Run: headless pygame with SDL's dummy video driver; simulated clock (each Clock.tick advances the game by its frame time, no real sleeping); random seed 0; keys injected as events and as key.get_pressed() state; no mouse input.
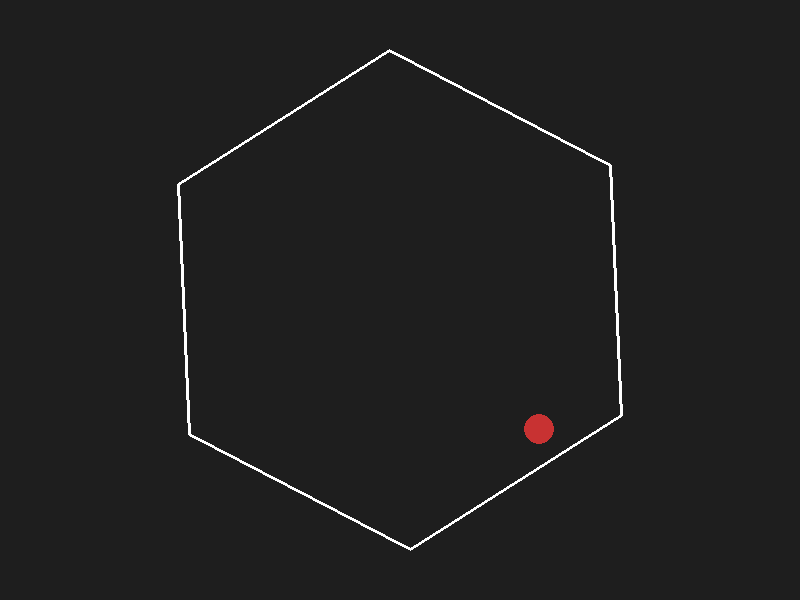
Frame 1 of 4 · flips 1–60 · no input
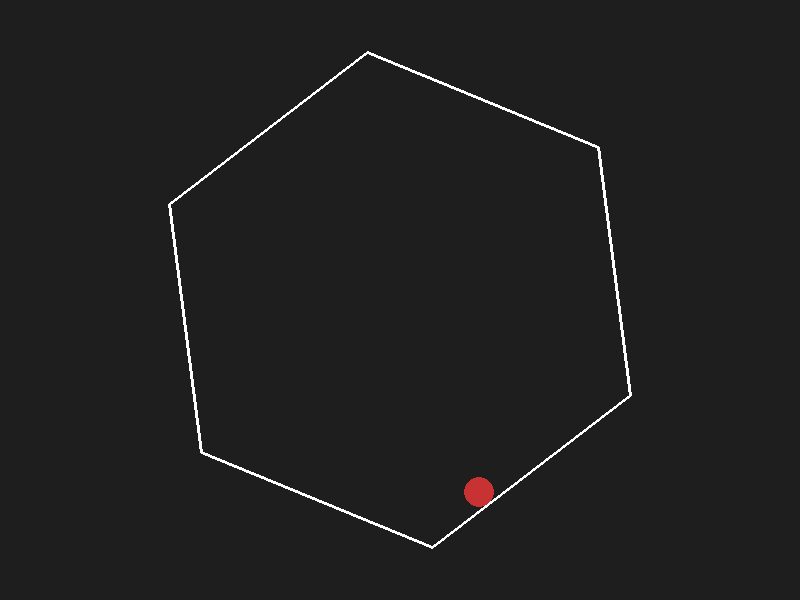
Frame 2 of 4 · flips 61–180 · tapped SPACE, RETURN · held RIGHT (→), D
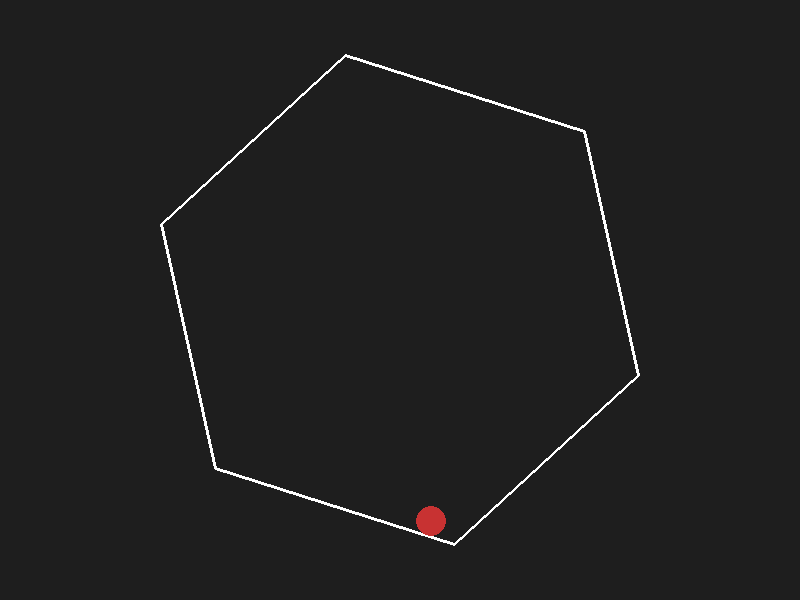
Frame 3 of 4 · flips 181–300 · held DOWN (↓), S
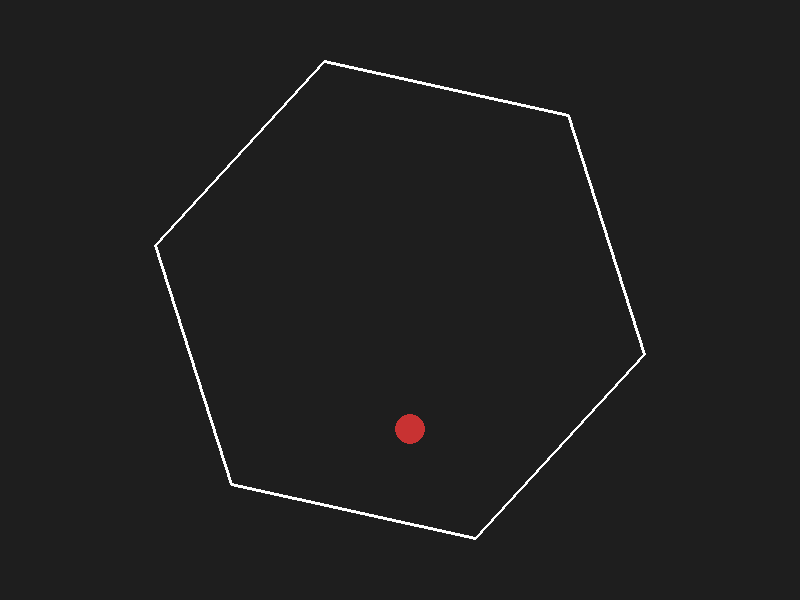
Frame 4 of 4 · flips 301–420 · held LEFT (←), A, UP (↑), W

The pygame program that drew these frames:

import pygame, math, sys

# Inicialização do pygame
pygame.init()

# Parâmetros da janela
WIDTH, HEIGHT = 800, 600
screen = pygame.display.set_mode((WIDTH, HEIGHT))
pygame.display.set_caption("Bola quicando no Hexágono Giratório")
clock = pygame.time.Clock()

# Parâmetros do hexágono
hex_center = (WIDTH // 2, HEIGHT // 2)
hex_radius = 250         # Distância do centro a cada vértice
hex_angle = 0.0          # Ângulo atual de rotação (em radianos)
hex_angular_velocity = 0.5  # Velocidade angular (rad/s)

# Pré-calcula os vértices de um hexágono unitário centrado na origem
hex_base = []
for i in range(6):
    angle = 2 * math.pi * i / 6
    x = hex_radius * math.cos(angle)
    y = hex_radius * math.sin(angle)
    hex_base.append((x, y))

# Parâmetros da bola
ball_radius = 15
ball_pos = [hex_center[0], hex_center[1] - 100]  # Inicia acima do centro
ball_vel = [150, 0]     # Velocidade inicial (pixels/s)
gravity = 500           # Aceleração da gravidade (pixels/s²)
damping = 0.999         # Amortecimento leve a cada frame (simula atrito do ar)
restitution = 0.9       # Coeficiente de restituição (energia conservada na colisão)

def rotaciona_ponto(pt, angle):
    """Rotaciona um ponto (x,y) em torno da origem pelo ângulo dado (rad)."""
    x, y = pt
    cos_a = math.cos(angle)
    sin_a = math.sin(angle)
    return (x * cos_a - y * sin_a, x * sin_a + y * cos_a)

def get_hex_vertices(center, base_vertices, angle):
    """Retorna os vértices do hexágono, rotacionados e transladados."""
    vertices = []
    for vx, vy in base_vertices:
        rx, ry = rotaciona_ponto((vx, vy), angle)
        vertices.append( (center[0] + rx, center[1] + ry) )
    return vertices

def colide_bola_com_aresta(ball_pos, ball_radius, A, B, wall_vel):
    """
    Verifica colisão entre a bola (círculo) e a aresta definida pelos pontos A e B.
    Se houver colisão, retorna (penetracao, normal) onde:
      - penetracao: profundidade de interpenetração (>= 0)
      - normal: vetor unitário com a direção "para fora" da parede (apontando para o interior do hexágono)
    Caso contrário, retorna (0, None).
    """
    Ax, Ay = A
    Bx, By = B
    # Vetor da aresta e seu comprimento ao quadrado
    edge_vec = (Bx - Ax, By - Ay)
    edge_length_sq = edge_vec[0]**2 + edge_vec[1]**2
    if edge_length_sq == 0:
        return (0, None)
    
    # Projeção do vetor (ball_pos - A) sobre a aresta
    t = ((ball_pos[0] - Ax) * edge_vec[0] + (ball_pos[1] - Ay) * edge_vec[1]) / edge_length_sq
    t = max(0, min(1, t))  # limitar para ficar no segmento
    # Ponto mais próximo na aresta
    closest = (A[0] + t * edge_vec[0], A[1] + t * edge_vec[1])
    
    # Vetor do ponto mais próximo até o centro da bola
    diff = (ball_pos[0] - closest[0], ball_pos[1] - closest[1])
    dist = math.hypot(diff[0], diff[1])
    
    if dist < ball_radius:
        # Vetor normal: normaliza diff; se for zero (colisão exata no vértice) usa um normal aproximado
        if dist != 0:
            normal = (diff[0] / dist, diff[1] / dist)
        else:
            normal = (0, -1)
        penetration = ball_radius - dist
        return (penetration, normal)
    return (0, None)

# Loop principal
running = True
while running:
    dt = clock.tick(60) / 1000.0  # Delta time em segundos (60 FPS)
    
    # Processa eventos
    for event in pygame.event.get():
        if event.type == pygame.QUIT:
            running = False
            
    # Atualiza a rotação do hexágono
    hex_angle += hex_angular_velocity * dt
    
    # Atualiza a física da bola
    # Aplica gravidade (para baixo)
    ball_vel[1] += gravity * dt
    # Atualiza posição
    ball_pos[0] += ball_vel[0] * dt
    ball_pos[1] += ball_vel[1] * dt
    # Aplica amortecimento (atrito do ar)
    ball_vel[0] *= damping
    ball_vel[1] *= damping

    # Obtém os vértices atuais do hexágono
    hex_vertices = get_hex_vertices(hex_center, hex_base, hex_angle)
    
    # Processa colisões da bola com cada aresta do hexágono
    for i in range(len(hex_vertices)):
        A = hex_vertices[i]
        B = hex_vertices[(i+1) % len(hex_vertices)]
        
        # Calcula o ponto de colisão (aproximadamente, usando a projeção da bola sobre a aresta)
        Ax, Ay = A
        Bx, By = B
        edge_vec = (Bx - Ax, By - Ay)
        edge_length_sq = edge_vec[0]**2 + edge_vec[1]**2
        if edge_length_sq == 0:
            continue
        
        t = ((ball_pos[0] - Ax) * edge_vec[0] + (ball_pos[1] - Ay) * edge_vec[1]) / edge_length_sq
        t = max(0, min(1, t))
        # Ponto mais próximo na aresta
        closest = (A[0] + t * edge_vec[0], A[1] + t * edge_vec[1])
        
        # Calcula a velocidade da parede no ponto de colisão devido à rotação
        # A rotação é em torno do centro do hexágono; para um ponto p, a velocidade é: ω x (p - center)
        rx = closest[0] - hex_center[0]
        ry = closest[1] - hex_center[1]
        # Em 2D, o produto vetorial resulta em uma velocidade perpendicular:
        wall_vel = (-hex_angular_velocity * ry, hex_angular_velocity * rx)
        
        # Verifica colisão: se a distância do centro da bola ao segmento for menor que o raio
        penetration, normal = colide_bola_com_aresta(ball_pos, ball_radius, A, B, wall_vel)
        if penetration > 0 and normal is not None:
            # Para garantir que a colisão seja processada apenas se a bola estiver se movendo em direção à parede,
            # calculamos a velocidade relativa (bola em relação à parede).
            rel_vel = (ball_vel[0] - wall_vel[0], ball_vel[1] - wall_vel[1])
            # Se a velocidade relativa na direção do normal for negativa, a bola se aproxima da parede
            if rel_vel[0] * normal[0] + rel_vel[1] * normal[1] < 0:
                # Corrige a posição da bola para fora da parede
                ball_pos[0] += normal[0] * penetration
                ball_pos[1] += normal[1] * penetration
                
                # Reflete a velocidade relativa (com restituição)
                dot = rel_vel[0] * normal[0] + rel_vel[1] * normal[1]
                v_reflected = (
                    rel_vel[0] - (1 + restitution) * dot * normal[0],
                    rel_vel[1] - (1 + restitution) * dot * normal[1]
                )
                # Volta para a velocidade no referencial global (soma a velocidade da parede)
                ball_vel = [v_reflected[0] + wall_vel[0], v_reflected[1] + wall_vel[1]]
    
    # Prepara a tela para desenhar
    screen.fill((30, 30, 30))  # Fundo escuro

    # Desenha o hexágono (linhas brancas)
    pygame.draw.polygon(screen, (255, 255, 255), hex_vertices, 3)

    # Desenha a bola (círculo vermelho)
    pygame.draw.circle(screen, (200, 50, 50), (int(ball_pos[0]), int(ball_pos[1])), ball_radius)

    # Atualiza a tela
    pygame.display.flip()

pygame.quit()
sys.exit()
